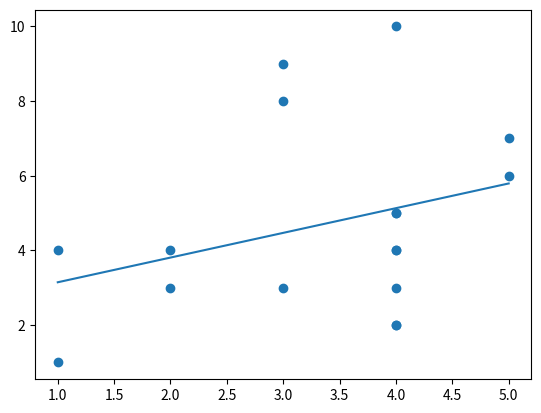

Write Python code to recreate this figure.
from matplotlib import pyplot as plt
import numpy as np

# Random data
x = [1,4,3,2,4,5,5,3,3,4,4,4,4,4,4,1,2]
y = [1,2,3,4,5,6,7,8,9,10,2,3,4,5,4,4,3]

x = np.asarray(x)
y = np.asarray(y)
m = len(x) 

# Parameters for straight line
p0 = 0
p1 = 0

a = 0.001 # Learning rate
    
while(True):
    
    s0 = np.sum(p1*x + p0 - y)
    t0 = p0 - (a/m)*s0
    
    s1 = np.sum((p1*x + p0 - y)*x)
    t1 = p1 - (a/m)*s1
    
    # Simultaneous updating
    p0 = t0
    p1 = t1
    
    if (abs(s0) < 0.01 and abs(s1) < 0.01):
        break 

x_fit = np.linspace(np.amax(x), np.amin(y), 100)
y_fit = p1 * x_fit + p0

plt.scatter(x,y)
plt.plot(x_fit, y_fit)
